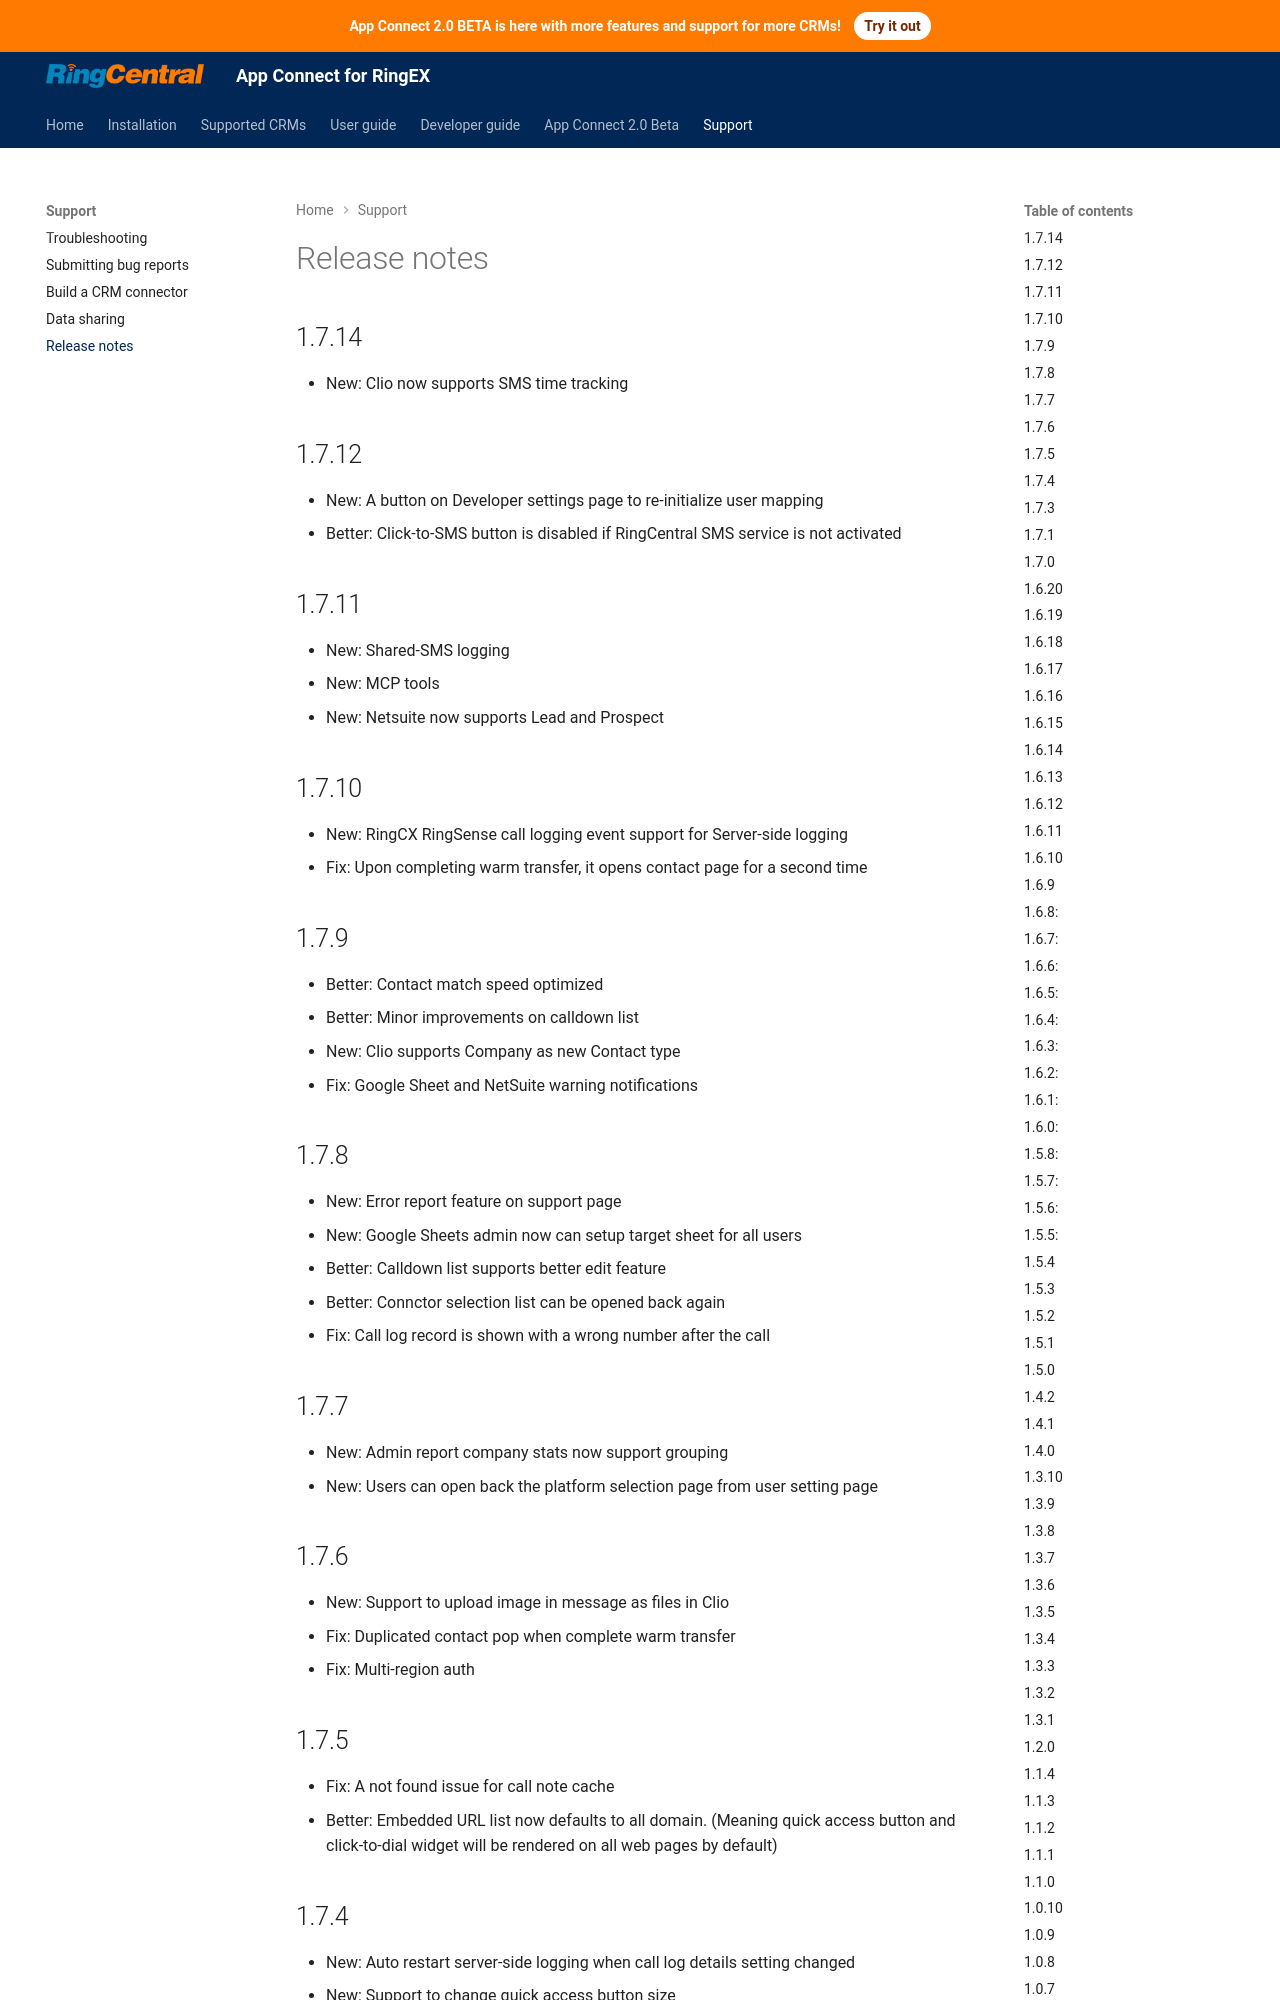

repository: jcouw/rc-unified-crm-extension · page: release-notes/index.html · generator: mkdocs

# Release notes

## 1.7.14

- New: Clio now supports SMS time tracking

## 1.7.12

- New: A button on Developer settings page to re-initialize user mapping
- Better: Click-to-SMS button is disabled if RingCentral SMS service is not activated

## 1.7.11

- New: Shared-SMS logging
- New: MCP tools
- New: Netsuite now supports Lead and Prospect

## 1.7.10

- New: RingCX RingSense call logging event support for Server-side logging
- Fix: Upon completing warm transfer, it opens contact page for a second time

## 1.7.9

- Better: Contact match speed optimized
- Better: Minor improvements on calldown list 
- New: Clio supports Company as new Contact type
- Fix: Google Sheet and NetSuite warning notifications

## 1.7.8

- New: Error report feature on support page
- New: Google Sheets admin now can setup target sheet for all users
- Better: Calldown list supports better edit feature
- Better: Connctor selection list can be opened back again
- Fix: Call log record is shown with a wrong number after the call

## 1.7.7

- New: Admin report company stats now support grouping
- New: Users can open back the platform selection page from user setting page

## 1.7.6

- New: Support to upload image in message as files in Clio
- Fix: Duplicated contact pop when complete warm transfer
- Fix: Multi-region auth

## 1.7.5

- Fix: A not found issue for call note cache
- Better: Embedded URL list now defaults to all domain. (Meaning quick access button and click-to-dial widget will be rendered on all web pages by default)

## 1.7.4

- New: Auto restart server-side logging when call log details setting changed
- New: Support to change quick access button size
- New: Support to open log form when during a call
- Fix: An edge case of unwanted call log in call queue scenario

## 1.7.3

- New: AI Conversation Expert (ACE) data logging in server side logging
- New: New phone setting item to group phone related settings
- Better: HUD enabled by default
- Fix: A small issue on contact search feature
- Fix: A small issue on embedded URLs
- Fix: Server-side logging logged calls cannot be edited for the first attempt
